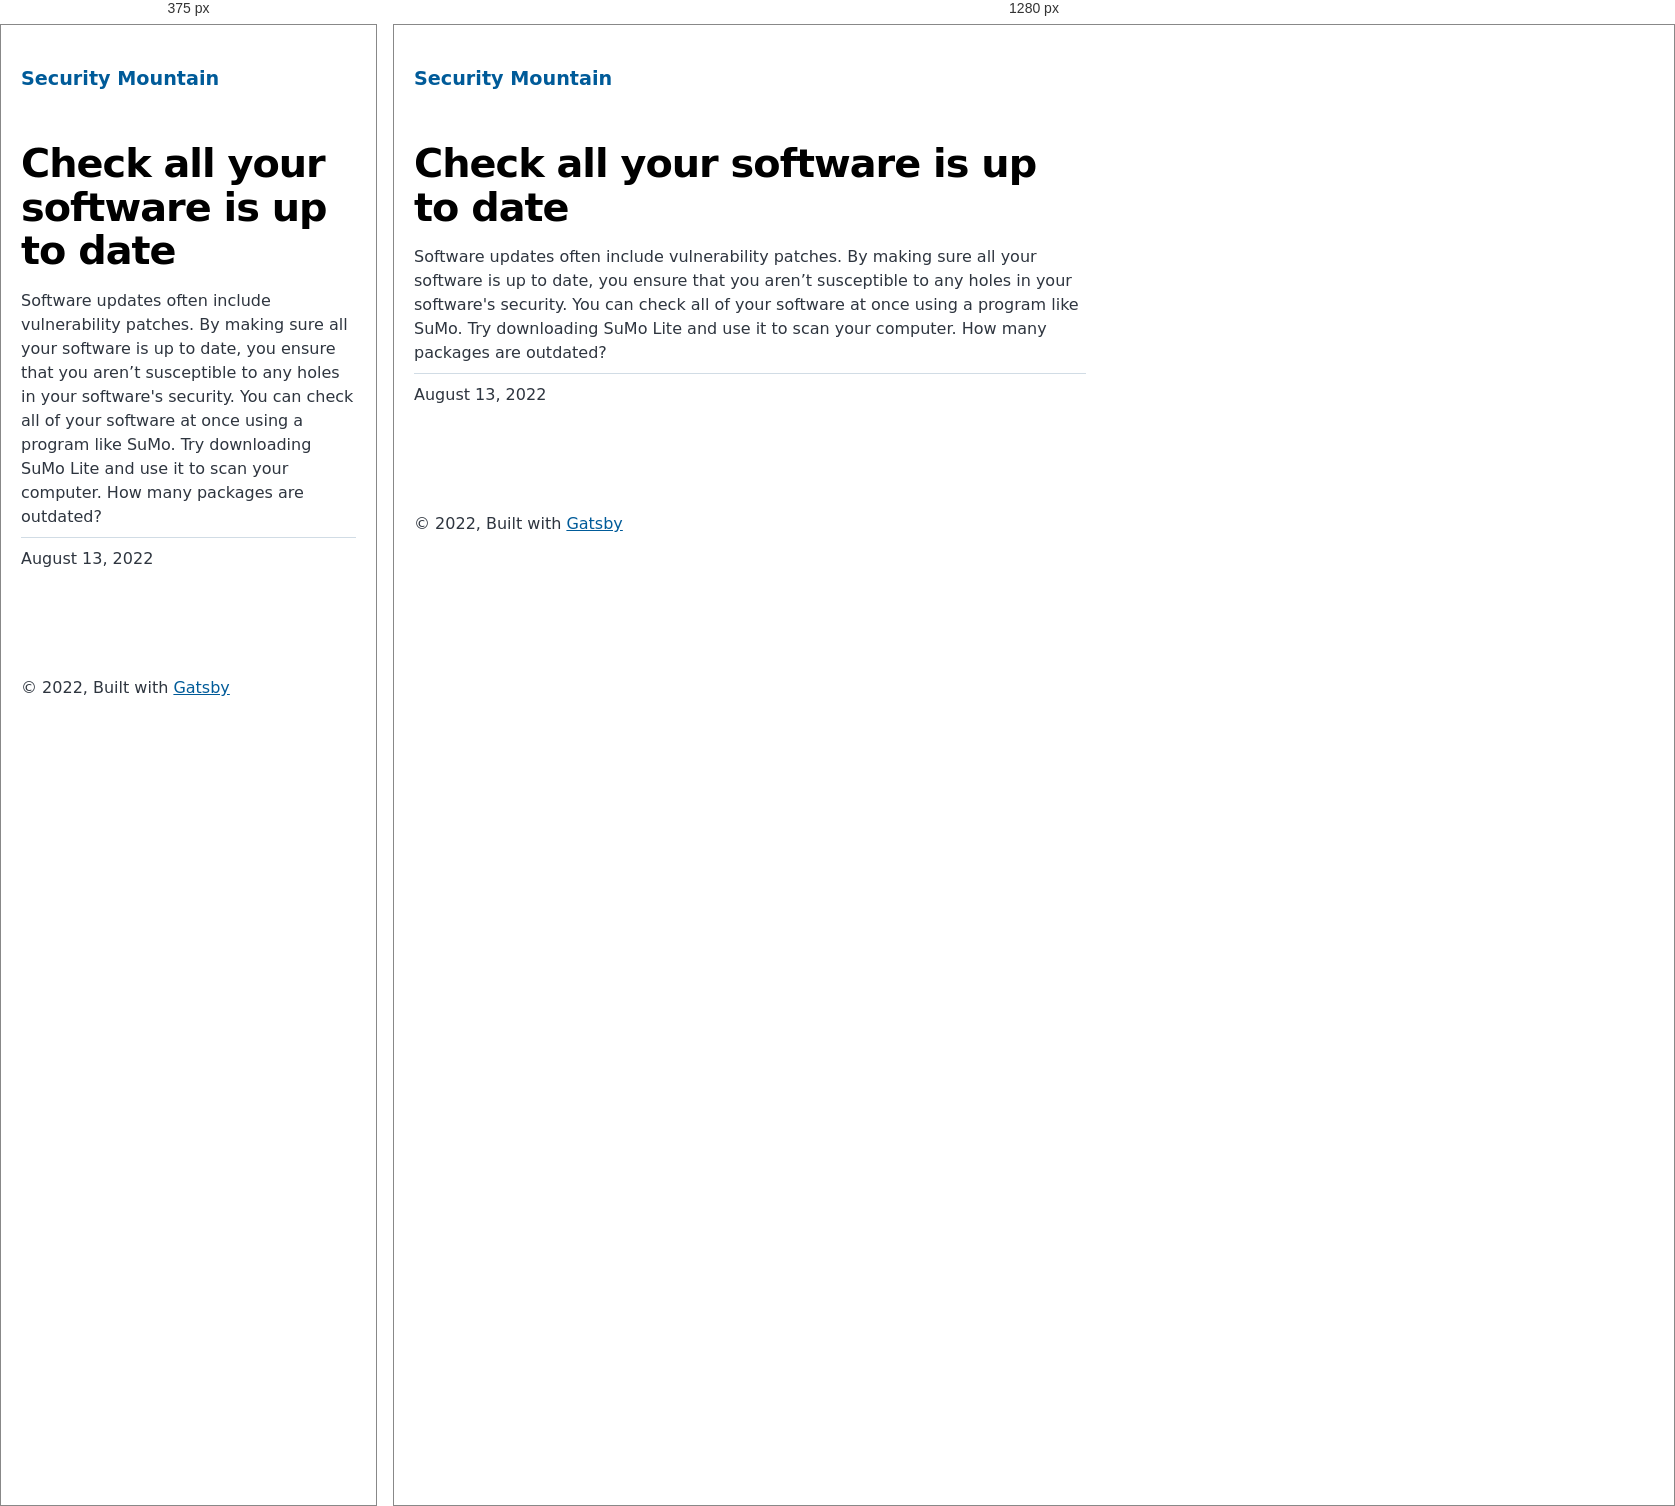
Rendered at 375 px and 1280 px, left to right.

<!-- file: index.html -->
<!DOCTYPE html><html lang="en"><head><meta charSet="utf-8"/><meta http-equiv="x-ua-compatible" content="ie=edge"/><meta name="viewport" content="width=device-width, initial-scale=1, shrink-to-fit=no"/><meta name="generator" content="Gatsby 4.20.0"/><meta name="description" content="Software updates often include vulnerability patches. By making sure all your software is up to date, you ensure that you aren’t susceptible to any holes in your software&#x27;s security. You can check all of your software at once using a program like SuMo. Try downloading SuMo Lite and use it to scan your computer. How many packages are outdated?" data-gatsby-head="true"/><meta property="og:title" content="Check all your software is up to date" data-gatsby-head="true"/><meta property="og:description" content="Software updates often include vulnerability patches. By making sure all your software is up to date, you ensure that you aren’t susceptible to any holes in your software&#x27;s security. You can check all of your software at once using a program like SuMo. Try downloading SuMo Lite and use it to scan your computer. How many packages are outdated?" data-gatsby-head="true"/><meta property="og:type" content="website" data-gatsby-head="true"/><meta name="twitter:card" content="summary" data-gatsby-head="true"/><meta name="twitter:title" content="Check all your software is up to date" data-gatsby-head="true"/><meta name="twitter:description" content="Software updates often include vulnerability patches. By making sure all your software is up to date, you ensure that you aren’t susceptible to any holes in your software&#x27;s security. You can check all of your software at once using a program like SuMo. Try downloading SuMo Lite and use it to scan your computer. How many packages are outdated?" data-gatsby-head="true"/><style data-href="/styles.65c665dcd9baa52df811.css" data-identity="gatsby-global-css">@font-face{font-display:swap;font-family:Montserrat;font-style:normal;font-weight:100;src:local("Montserrat Thin "),local("Montserrat-Thin"),url(/static/montserrat-latin-100-8d7d79679b70dbe27172b6460e7a7910.woff2) format("woff2"),url(/static/montserrat-latin-100-ec38980a9e0119a379e2a9b3dbb1901a.woff) format("woff")}@font-face{font-display:swap;font-family:Montserrat;font-style:italic;font-weight:100;src:local("Montserrat Thin italic"),local("Montserrat-Thinitalic"),url(/static/montserrat-latin-100italic-e279051046ba1286706adc886cf1c96b.woff2) format("woff2"),url(/static/montserrat-latin-100italic-3b325a3173c8207435cd1b76e19bf501.woff) format("woff")}@font-face{font-display:swap;font-family:Montserrat;font-style:normal;font-weight:200;src:local("Montserrat Extra Light "),local("Montserrat-Extra Light"),url(/static/montserrat-latin-200-9d266fbbfa6cab7009bd56003b1eeb67.woff2) format("woff2"),url(/static/montserrat-latin-200-2d8ba08717110d27122e54c34b8a5798.woff) format("woff")}@font-face{font-display:swap;font-family:Montserrat;font-style:italic;font-weight:200;src:local("Montserrat Extra Light italic"),local("Montserrat-Extra Lightitalic"),url(/static/montserrat-latin-200italic-6e5b3756583bb2263eb062eae992735e.woff2) format("woff2"),url(/static/montserrat-latin-200italic-a0d6f343e4b536c582926255367a57da.woff) format("woff")}@font-face{font-display:swap;font-family:Montserrat;font-style:normal;font-weight:300;src:local("Montserrat Light "),local("Montserrat-Light"),url(/static/montserrat-latin-300-00b3e893aab5a8fd632d6342eb72551a.woff2) format("woff2"),url(/static/montserrat-latin-300-ea303695ceab35f17e7d062f30e0173b.woff) format("woff")}@font-face{font-display:swap;font-family:Montserrat;font-style:italic;font-weight:300;src:local("Montserrat Light italic"),local("Montserrat-Lightitalic"),url(/static/montserrat-latin-300italic-56f34ea368f6aedf89583d444bbcb227.woff2) format("woff2"),url(/static/montserrat-latin-300italic-54b0bf2c8c4c12ffafd803be2466a790.woff) format("woff")}@font-face{font-display:swap;font-family:Montserrat;font-style:normal;font-weight:400;src:local("Montserrat Regular "),local("Montserrat-Regular"),url(/static/montserrat-latin-400-b71748ae4f80ec8c014def4c5fa8688b.woff2) format("woff2"),url(/static/montserrat-latin-400-0659a9f4e90db5cf51b50d005bff1e41.woff) format("woff")}@font-face{font-display:swap;font-family:Montserrat;font-style:italic;font-weight:400;src:local("Montserrat Regular italic"),local("Montserrat-Regularitalic"),url(/static/montserrat-latin-400italic-6eed6b4cbb809c6efc7aa7ddad6dbe3e.woff2) format("woff2"),url(/static/montserrat-latin-400italic-7583622cfde30ae49086d18447ab28e7.woff) format("woff")}@font-face{font-display:swap;font-family:Montserrat;font-style:normal;font-weight:500;src:local("Montserrat Medium "),local("Montserrat-Medium"),url(/static/montserrat-latin-500-091b209546e16313fd4f4fc36090c757.woff2) format("woff2"),url(/static/montserrat-latin-500-edd311588712a96bbf435fad264fff62.woff) format("woff")}@font-face{font-display:swap;font-family:Montserrat;font-style:italic;font-weight:500;src:local("Montserrat Medium italic"),local("Montserrat-Mediumitalic"),url(/static/montserrat-latin-500italic-c90ced68b46050061d1a41842d6dfb43.woff2) format("woff2"),url(/static/montserrat-latin-500italic-5146cbfe02b1deea5dffea27a5f2f998.woff) format("woff")}@font-face{font-display:swap;font-family:Montserrat;font-style:normal;font-weight:600;src:local("Montserrat SemiBold "),local("Montserrat-SemiBold"),url(/static/montserrat-latin-600-0480d2f8a71f38db8633b84d8722e0c2.woff2) format("woff2"),url(/static/montserrat-latin-600-b77863a375260a05dd13f86a1cee598f.woff) format("woff")}@font-face{font-display:swap;font-family:Montserrat;font-style:italic;font-weight:600;src:local("Montserrat SemiBold italic"),local("Montserrat-SemiBolditalic"),url(/static/montserrat-latin-600italic-cf46ffb11f3a60d7df0567f8851a1d00.woff2) format("woff2"),url(/static/montserrat-latin-600italic-c4fcfeeb057724724097167e57bd7801.woff) format("woff")}@font-face{font-display:swap;font-family:Montserrat;font-style:normal;font-weight:700;src:local("Montserrat Bold "),local("Montserrat-Bold"),url(/static/montserrat-latin-700-7dbcc8a5ea2289d83f657c25b4be6193.woff2) format("woff2"),url(/static/montserrat-latin-700-99271a835e1cae8c76ef8bba99a8cc4e.woff) format("woff")}@font-face{font-display:swap;font-family:Montserrat;font-style:italic;font-weight:700;src:local("Montserrat Bold italic"),local("Montserrat-Bolditalic"),url(/static/montserrat-latin-700italic-c41ad6bdb4bd504a843d546d0a47958d.woff2) format("woff2"),url(/static/montserrat-latin-700italic-6779372f04095051c62ed36bc1dcc142.woff) format("woff")}@font-face{font-display:swap;font-family:Montserrat;font-style:normal;font-weight:800;src:local("Montserrat ExtraBold "),local("Montserrat-ExtraBold"),url(/static/montserrat-latin-800-db9a3e0ba7eaea32e5f55328ace6cf23.woff2) format("woff2"),url(/static/montserrat-latin-800-4e3c615967a2360f5db87d2f0fd2456f.woff) format("woff")}@font-face{font-display:swap;font-family:Montserrat;font-style:italic;font-weight:800;src:local("Montserrat ExtraBold italic"),local("Montserrat-ExtraBolditalic"),url(/static/montserrat-latin-800italic-bf45bfa14805969eda318973947bc42b.woff2) format("woff2"),url(/static/montserrat-latin-800italic-fe82abb0bcede51bf724254878e0c374.woff) format("woff")}@font-face{font-display:swap;font-family:Montserrat;font-style:normal;font-weight:900;src:local("Montserrat Black "),local("Montserrat-Black"),url(/static/montserrat-latin-900-e66c7edc609e24bacbb705175669d814.woff2) format("woff2"),url(/static/montserrat-latin-900-8211f418baeb8ec880b80ba3c682f957.woff) format("woff")}@font-face{font-display:swap;font-family:Montserrat;font-style:italic;font-weight:900;src:local("Montserrat Black italic"),local("Montserrat-Blackitalic"),url(/static/montserrat-latin-900italic-4454c775e48152c1a72510ceed3603e2.woff2) format("woff2"),url(/static/montserrat-latin-900italic-efcaa0f6a82ee0640b83a0916e6e8d68.woff) format("woff")}@font-face{font-display:swap;font-family:Merriweather;font-style:normal;font-weight:300;src:local("Merriweather Light "),local("Merriweather-Light"),url(/static/merriweather-latin-300-fc117160c69a8ea0851b26dd14748ee4.woff2) format("woff2"),url(/static/merriweather-latin-300-58b18067ebbd21fda77b67e73c241d3b.woff) format("woff")}@font-face{font-display:swap;font-family:Merriweather;font-style:italic;font-weight:300;src:local("Merriweather Light italic"),local("Merriweather-Lightitalic"),url(/static/merriweather-latin-300italic-fe29961474f8dbf77c0aa7b9a629e4bc.woff2) format("woff2"),url(/static/merriweather-latin-300italic-23c3f1f88683618a4fb8d265d33d383a.woff) format("woff")}@font-face{font-display:swap;font-family:Merriweather;font-style:normal;font-weight:400;src:local("Merriweather Regular "),local("Merriweather-Regular"),url(/static/merriweather-latin-400-d9479e8023bef9cbd9bf8d6eabd6bf36.woff2) format("woff2"),url(/static/merriweather-latin-400-040426f99ff6e00b86506452e0d1f10b.woff) format("woff")}@font-face{font-display:swap;font-family:Merriweather;font-style:italic;font-weight:400;src:local("Merriweather Regular italic"),local("Merriweather-Regularitalic"),url(/static/merriweather-latin-400italic-2de7bfeaf08fb03d4315d49947f062f7.woff2) format("woff2"),url(/static/merriweather-latin-400italic-79db67aca65f5285964ab332bd65f451.woff) format("woff")}@font-face{font-display:swap;font-family:Merriweather;font-style:normal;font-weight:700;src:local("Merriweather Bold "),local("Merriweather-Bold"),url(/static/merriweather-latin-700-4b08e01d805fa35d7bf777f1b24314ae.woff2) format("woff2"),url(/static/merriweather-latin-700-22fb8afba4ab1f093b6ef9e28a9b6e92.woff) format("woff")}@font-face{font-display:swap;font-family:Merriweather;font-style:italic;font-weight:700;src:local("Merriweather Bold italic"),local("Merriweather-Bolditalic"),url(/static/merriweather-latin-700italic-cd92541b177652fffb6e3b952f1c33f1.woff2) format("woff2"),url(/static/merriweather-latin-700italic-f87f3d87cea0dd0979bfc8ac9ea90243.woff) format("woff")}@font-face{font-display:swap;font-family:Merriweather;font-style:normal;font-weight:900;src:local("Merriweather Black "),local("Merriweather-Black"),url(/static/merriweather-latin-900-f813fc6a4bee46eda5224ac7ebf1b7be.woff2) format("woff2"),url(/static/merriweather-latin-900-5d4e42cb44410674acd99153d57df032.woff) format("woff")}@font-face{font-display:swap;font-family:Merriweather;font-style:italic;font-weight:900;src:local("Merriweather Black italic"),local("Merriweather-Blackitalic"),url(/static/merriweather-latin-900italic-b7901d85486871c1779c0e93ddd85656.woff2) format("woff2"),url(/static/merriweather-latin-900italic-9647f9fdab98756989a8a5550eb205c3.woff) format("woff")}


/*! normalize.css v8.0.1 | MIT License | github.com/necolas/normalize.css */html{-webkit-text-size-adjust:100%;line-height:1.15}body{margin:0}main{display:block}h1{font-size:2em;margin:.67em 0}hr{box-sizing:content-box;height:0;overflow:visible}pre{font-family:monospace,monospace;font-size:1em}a{background-color:transparent}abbr[title]{border-bottom:none;text-decoration:underline;-webkit-text-decoration:underline dotted;text-decoration:underline dotted}b,strong{font-weight:bolder}code,kbd,samp{font-family:monospace,monospace;font-size:1em}small{font-size:80%}sub,sup{font-size:75%;line-height:0;position:relative;vertical-align:baseline}sub{bottom:-.25em}sup{top:-.5em}img{border-style:none}button,input,optgroup,select,textarea{font-family:inherit;font-size:100%;line-height:1.15;margin:0}button,input{overflow:visible}button,select{text-transform:none}[type=button],[type=reset],[type=submit],button{-webkit-appearance:button}[type=button]::-moz-focus-inner,[type=reset]::-moz-focus-inner,[type=submit]::-moz-focus-inner,button::-moz-focus-inner{border-style:none;padding:0}[type=button]:-moz-focusring,[type=reset]:-moz-focusring,[type=submit]:-moz-focusring,button:-moz-focusring{outline:1px dotted ButtonText}fieldset{padding:.35em .75em .625em}legend{box-sizing:border-box;color:inherit;display:table;max-width:100%;padding:0;white-space:normal}progress{vertical-align:baseline}textarea{overflow:auto}[type=checkbox],[type=radio]{box-sizing:border-box;padding:0}[type=number]::-webkit-inner-spin-button,[type=number]::-webkit-outer-spin-button{height:auto}[type=search]{-webkit-appearance:textfield;outline-offset:-2px}[type=search]::-webkit-search-decoration{-webkit-appearance:none}::-webkit-file-upload-button{-webkit-appearance:button;font:inherit}details{display:block}summary{display:list-item}[hidden]{display:none}:root{--maxWidth-none:"none";--maxWidth-xs:20rem;--maxWidth-sm:24rem;--maxWidth-md:28rem;--maxWidth-lg:32rem;--maxWidth-xl:36rem;--maxWidth-2xl:80rem;--maxWidth-3xl:48rem;--maxWidth-4xl:56rem;--maxWidth-full:"100%";--maxWidth-wrapper:var(--maxWidth-2xl);--spacing-px:"1px";--spacing-0:0;--spacing-1:0.25rem;--spacing-2:0.5rem;--spacing-3:0.75rem;--spacing-4:1rem;--spacing-5:1.25rem;--spacing-6:1.5rem;--spacing-8:2rem;--spacing-10:2.5rem;--spacing-12:3rem;--spacing-16:4rem;--spacing-20:5rem;--spacing-24:6rem;--spacing-32:8rem;--fontFamily-sans:Montserrat,system-ui,-apple-system,BlinkMacSystemFont,"Segoe UI",Roboto,"Helvetica Neue",Arial,"Noto Sans",sans-serif,"Apple Color Emoji","Segoe UI Emoji","Segoe UI Symbol","Noto Color Emoji";--fontFamily-serif:"Merriweather","Georgia",Cambria,"Times New Roman",Times,serif;--font-body:var(--fontFamily-sans);--font-heading:var(--fontFamily-sans);--fontWeight-normal:400;--fontWeight-medium:500;--fontWeight-semibold:600;--fontWeight-bold:700;--fontWeight-extrabold:800;--fontWeight-black:900;--fontSize-root:16px;--lineHeight-none:1;--lineHeight-tight:1.1;--lineHeight-normal:1.5;--lineHeight-relaxed:1.625;--fontSize-0:0.833rem;--fontSize-1:1rem;--fontSize-2:1.2rem;--fontSize-3:1.44rem;--fontSize-4:1.728rem;--fontSize-5:2.074rem;--fontSize-6:2.488rem;--fontSize-7:2.986rem;--color-primary:#005b99;--color-text:#2e353f;--color-text-light:#4f5969;--color-heading:#1a202c;--color-heading-black:#000;--color-accent:#d1dce5}*,:after,:before{box-sizing:border-box}html{-webkit-font-smoothing:antialiased;-moz-osx-font-smoothing:grayscale;font-size:var(--fontSize-root);line-height:var(--lineHeight-normal)}body{color:var(--color-text);font-family:var(--font-body);font-size:var(--fontSize-1)}footer{padding:var(--spacing-6) var(--spacing-0)}hr{background:var(--color-accent);border:0;height:1px}h1,h2,h3,h4,h5,h6{font-family:var(--font-heading);letter-spacing:-.025em;line-height:var(--lineHeight-tight);margin-bottom:var(--spacing-6);margin-top:var(--spacing-12)}h2,h3,h4,h5,h6{color:var(--color-heading);font-weight:var(--fontWeight-bold)}h1{color:var(--color-heading-black);font-size:var(--fontSize-6);font-weight:var(--fontWeight-black)}h2{font-size:var(--fontSize-5)}h3{font-size:var(--fontSize-4)}h4{font-size:var(--fontSize-3)}h5{font-size:var(--fontSize-2)}h6{font-size:var(--fontSize-1)}h1>a,h2>a,h3>a,h4>a,h5>a,h6>a{color:inherit;text-decoration:none}p{--baseline-multiplier:0.179;--x-height-multiplier:0.35;line-height:var(--lineHeight-relaxed);margin:var(--spacing-0) var(--spacing-0) var(--spacing-8) var(--spacing-0)}ol,p,ul{padding:var(--spacing-0)}ol,ul{list-style-image:none;list-style-position:outside;margin-bottom:var(--spacing-8);margin-left:var(--spacing-0);margin-right:var(--spacing-0)}ol li,ul li{padding-left:var(--spacing-0)}li>p,ol li,ul li{margin-bottom:calc(var(--spacing-8)/2)}li :last-child{margin-bottom:var(--spacing-0)}li>ul{margin-left:var(--spacing-8);margin-top:calc(var(--spacing-8)/2)}blockquote{border-left:var(--spacing-1) solid var(--color-primary);color:var(--color-text-light);font-size:var(--fontSize-2);font-style:italic;margin-bottom:var(--spacing-8);margin-left:calc(var(--spacing-6)*-1);margin-right:var(--spacing-8);padding:var(--spacing-0) var(--spacing-0) var(--spacing-0) var(--spacing-6)}blockquote>:last-child{margin-bottom:var(--spacing-0)}blockquote>ol,blockquote>ul{list-style-position:inside}table{border-collapse:collapse;border-spacing:.25rem;margin-bottom:var(--spacing-8);width:100%}table thead tr th{border-bottom:1px solid var(--color-accent)}a{color:var(--color-primary)}a:focus,a:hover{text-decoration:none}.global-wrapper{margin:var(--spacing-0) auto;max-width:var(--maxWidth-wrapper);padding:var(--spacing-10) var(--spacing-5)}.global-header{margin-bottom:var(--spacing-12)}.main-heading{font-size:var(--fontSize-7);margin:0}.post-list-item{margin-bottom:var(--spacing-8);margin-top:var(--spacing-8)}.post-list-item p{margin-bottom:var(--spacing-0)}.post-list-item h2{color:var(--color-primary);font-size:var(--fontSize-4);margin-bottom:var(--spacing-2);margin-top:var(--spacing-0)}.post-list-item header{margin-bottom:var(--spacing-4)}.header-link-home{font-family:var(--font-heading);font-size:var(--fontSize-2);font-weight:var(--fontWeight-bold);text-decoration:none}.blog-post header h1{margin:var(--spacing-0) var(--spacing-0) var(--spacing-4) var(--spacing-0)}.blog-post header p{font-family:var(--font-heading);font-size:var(--fontSize-2)}.blog-post-nav ul{margin:var(--spacing-0)}.gatsby-highlight{margin-bottom:var(--spacing-8)}@media(max-width:42rem){blockquote{margin-left:var(--spacing-0);padding:var(--spacing-0) var(--spacing-0) var(--spacing-0) var(--spacing-4)}ol,ul{list-style-position:inside}}.blog-post{max-width:42rem}.body-full-screen-wrapper{height:100vh;width:100vw}.mountainWrapper{background-image:url(/static/mountain-e744b3d955143d4adb0bc45bb00a717d.jpg)}.mountainWrapper,.welcomeWrapper{background-repeat:no-repeat;background-size:cover;height:100%;width:100%}.welcomeWrapper{background-image:url(/static/background-4c422d0a528df0372379bfeaad3b7115.jpg)}.welcomeWrapper .modalWelcome{align-items:center;background:#fff;background-color:#fff;border-radius:.5em;box-shadow:0 10px 20px rgba(0,0,0,.2);color:#6b7280;display:flex;flex-direction:column;font-weight:400;height:60%;justify-content:space-evenly;left:50%;line-height:1.4;min-width:300px;position:absolute;top:50%;-webkit-transform:translate(-50%,-50%);transform:translate(-50%,-50%);width:50%}.welcomeWrapper .modalFooter{align-items:center;display:flex;flex-direction:column;justify-content:flex-end;width:100%}.welcomeWrapper .logoheader{padding:10px;width:80%}.welcomeWrapper .qtext{color:#111827;font-size:20px;font-weight:900;line-height:normal;text-align:center}.welcomeWrapper .options{display:flex;gap:20px;padding:10px;width:90%}.welcomeWrapper .btnTile{align-items:center;border:none;border-radius:10px;color:#fff;display:flex;flex-direction:column;flex-grow:1;font-size:18pt;font-weight:700;gap:10px;height:154px;justify-content:center;text-decoration:none}.welcomeWrapper .btnTile i{font-size:24pt}.welcomeWrapper .btnTile p{line-height:1;margin:0;padding:0 20px}.welcomeWrapper .btnPersonal{background:#85d988}.welcomeWrapper .btnBusiness{background:#88afdf}.welcomeWrapper .btnPersonal:hover{background-color:#7bbd7d}.welcomeWrapper .btnBusiness:hover{background-color:#88a2df}code[class*=language-],pre[class*=language-]{word-wrap:normal;background:none;color:#000;font-family:Consolas,Monaco,Andale Mono,Ubuntu Mono,monospace;font-size:1em;-webkit-hyphens:none;hyphens:none;line-height:1.5;-o-tab-size:4;tab-size:4;text-align:left;text-shadow:0 1px #fff;white-space:pre;word-break:normal;word-spacing:normal}code[class*=language-] ::selection,code[class*=language-]::selection,pre[class*=language-] ::selection,pre[class*=language-]::selection{background:#b3d4fc;text-shadow:none}@media print{code[class*=language-],pre[class*=language-]{text-shadow:none}}pre[class*=language-]{margin:.5em 0;overflow:auto;padding:1em}:not(pre)>code[class*=language-],pre[class*=language-]{background:#f5f2f0}:not(pre)>code[class*=language-]{border-radius:.3em;padding:.1em;white-space:normal}.token.cdata,.token.comment,.token.doctype,.token.prolog{color:#708090}.token.punctuation{color:#999}.token.namespace{opacity:.7}.token.boolean,.token.constant,.token.deleted,.token.number,.token.property,.token.symbol,.token.tag{color:#905}.token.attr-name,.token.builtin,.token.char,.token.inserted,.token.selector,.token.string{color:#690}.language-css .token.string,.style .token.string,.token.entity,.token.operator,.token.url{background:hsla(0,0%,100%,.5);color:#9a6e3a}.token.atrule,.token.attr-value,.token.keyword{color:#07a}.token.class-name,.token.function{color:#dd4a68}.token.important,.token.regex,.token.variable{color:#e90}.token.bold,.token.important{font-weight:700}.token.italic{font-style:italic}.token.entity{cursor:help}</style><title data-gatsby-head="true">Check all your software is up to date | Security Mountain</title><link rel="stylesheet" type="text/css" href="https://cdnjs.cloudflare.com/ajax/libs/font-awesome/6.1.2/css/all.min.css" data-gatsby-head="true"/><link rel="alternate" type="application/rss+xml" title="Security Mountain RSS Feed" href="/rss.xml"/></head><body><div id="___gatsby"><div style="outline:none" tabindex="-1" id="gatsby-focus-wrapper"><div class="[object Object]"><div class="global-wrapper" data-is-root-path="false"><header class="global-header"><a class="header-link-home" href="/">Security Mountain</a></header><main><article class="blog-post" itemscope="" itemType="http://schema.org/Article"><header><h1 itemProp="headline">Check all your software is up to date</h1></header><section itemProp="articleBody">Software updates often include vulnerability patches. By making sure all your software is up to date, you ensure that you aren’t susceptible to any holes in your software's security. You can check all of your software at once using a program like SuMo. Try downloading SuMo Lite and use it to scan your computer. How many packages are outdated?</section><hr/><p>August 13, 2022</p><footer></footer></article><nav class="blog-post-nav"><ul style="display:flex;flex-wrap:wrap;justify-content:space-between;list-style:none;padding:0"></ul></nav></main><footer>© <!-- -->2022<!-- -->, Built with<!-- --> <a href="https://www.gatsbyjs.com">Gatsby</a></footer></div></div></div><div id="gatsby-announcer" style="position:absolute;top:0;width:1px;height:1px;padding:0;overflow:hidden;clip:rect(0, 0, 0, 0);white-space:nowrap;border:0" aria-live="assertive" aria-atomic="true"></div></div><script id="gatsby-script-loader">/*<![CDATA[*/window.pagePath="/individual/software-updates/";window.___webpackCompilationHash="9720305b22ef467bbaf1";/*]]>*/</script><script id="gatsby-chunk-mapping">/*<![CDATA[*/window.___chunkMapping={"polyfill":["/polyfill-afa68794cf9a69af341a.js"],"app":["/app-e2b6fcbee1fd0f473527.js"],"component---src-pages-404-js":["/component---src-pages-404-js-29fa49a25179e415c564.js"],"component---src-pages-business-js":["/component---src-pages-business-js-0bab511d2f262576a8be.js"],"component---src-pages-index-js":["/component---src-pages-index-js-0b2d4c53617df6527ede.js"],"component---src-pages-individual-js":["/component---src-pages-individual-js-8d9678410a5fb5229d5c.js"],"component---src-templates-blog-post-js":["/component---src-templates-blog-post-js-c8b526ed7420e7fcc91a.js"]};/*]]>*/</script><script src="/polyfill-afa68794cf9a69af341a.js" nomodule=""></script><script src="/app-e2b6fcbee1fd0f473527.js" async=""></script><script src="/framework-0ff3ad83d0d20e5cd061.js" async=""></script><script src="/webpack-runtime-a857bddcb56242847883.js" async=""></script></body></html>